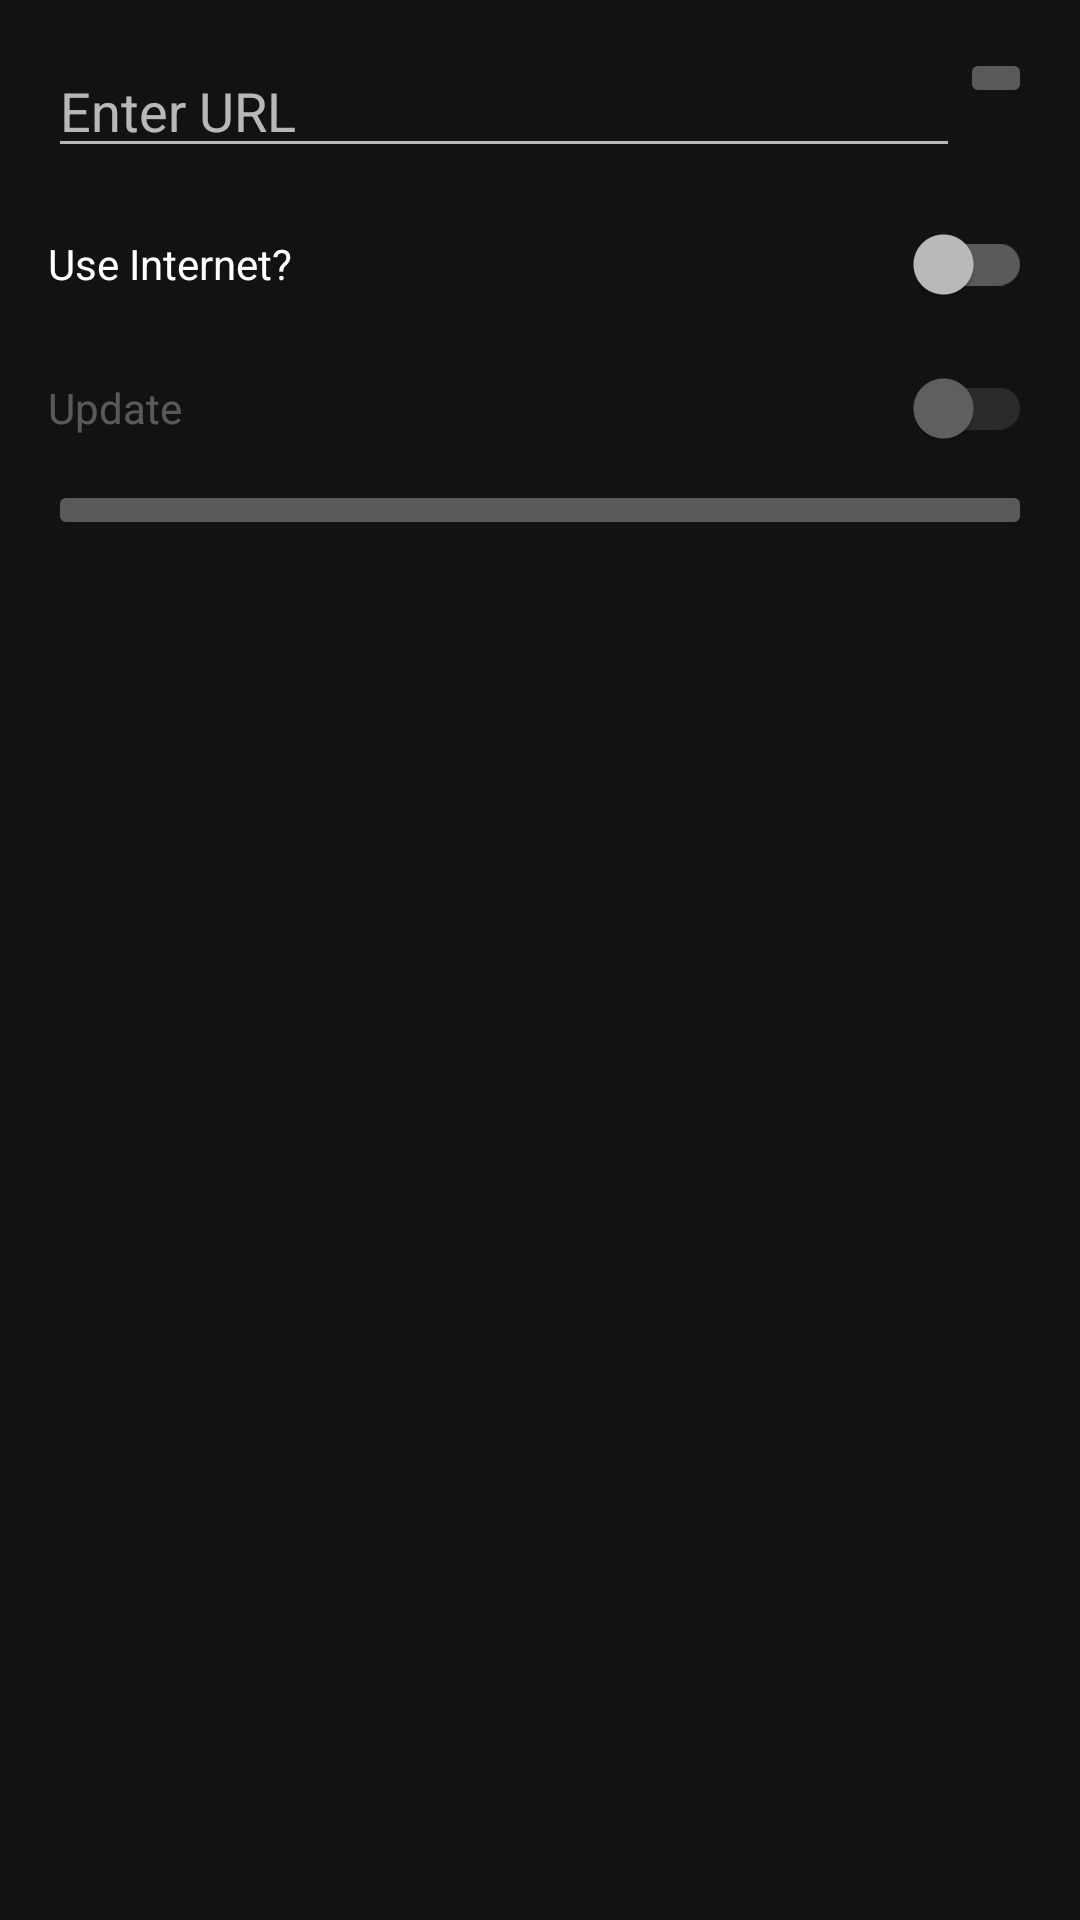

Android layout source for this screen:
<!-- AndroidManifest.xml: application theme Theme.MaterialComponents.NoActionBar -->
<!-- res/layout/nav_header_main.xml -->
<?xml version="1.0" encoding="utf-8"?>
<LinearLayout xmlns:android="http://schemas.android.com/apk/res/android"
    android:layout_width="match_parent"
    android:layout_height="wrap_content"
    android:orientation="vertical"
    android:padding="16dp">

    <LinearLayout
        android:layout_width="match_parent"
        android:layout_height="wrap_content"
        android:orientation="horizontal">

        <EditText
            android:id="@+id/urlEditText"
            android:layout_width="0dp"
            android:layout_height="40sp"
            android:layout_weight="1"
            android:hint="@string/enter_url"
            android:imeOptions="actionDone"
            android:inputType="textUri" />

        <ImageButton
            android:layout_width="wrap_content"
            android:layout_height="wrap_content"
            android:contentDescription="@string/load_url"
            android:src="@drawable/baseline_done_24" />

    </LinearLayout>

    <LinearLayout
        android:layout_width="match_parent"
        android:layout_height="wrap_content"
        android:layout_marginTop="8dp"
        android:orientation="vertical">

        <androidx.appcompat.widget.SwitchCompat
            android:id="@+id/useInternet"
            android:layout_width="match_parent"
            android:layout_height="wrap_content"
            android:text="@string/use_internet" />

        <androidx.appcompat.widget.SwitchCompat
            android:id="@+id/shouldUpdate"
            android:layout_width="match_parent"
            android:layout_height="wrap_content"
            android:enabled="false"
            android:text="@string/update" />

    </LinearLayout>

    <ImageButton
        android:id="@+id/refreshButton"
        android:layout_width="match_parent"
        android:layout_height="wrap_content"
        android:contentDescription="@string/refresh_page"
        android:src="@drawable/baseline_refresh_24"
        android:tooltipText="@string/refresh_page" />

</LinearLayout>
<!-- resources referenced by this layout -->
<resources>
  <string name="enter_url">Enter URL</string>
  <string name="load_url">Load url</string>
  <string name="refresh_page">Refresh page</string>
  <string name="update">Update</string>
  <string name="use_internet">Use Internet?</string>
</resources>
